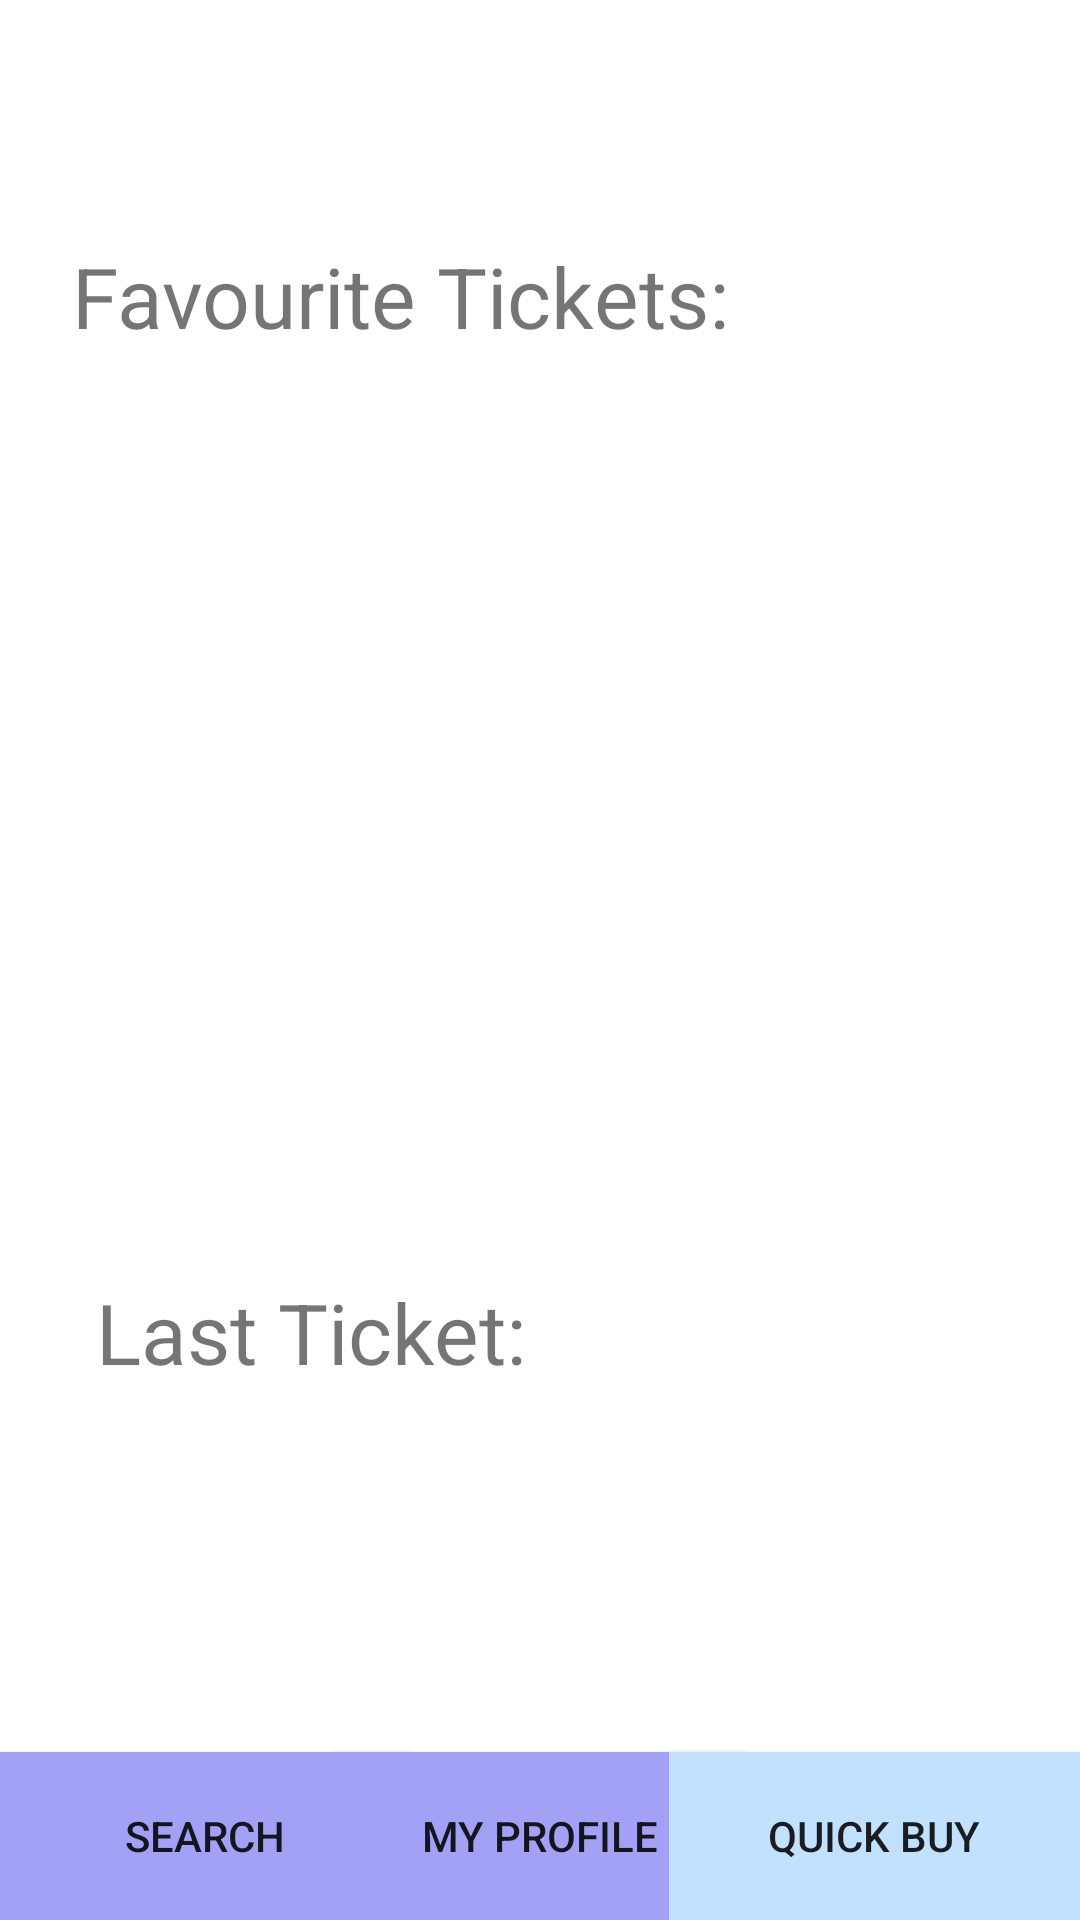

Write the Android layout XML for this screen, with the resource values it uses.
<!-- AndroidManifest.xml: application theme Theme.AdminPanelNew -->
<!-- res/layout/activity_quick_buy.xml -->
<?xml version="1.0" encoding="utf-8"?>
<androidx.constraintlayout.widget.ConstraintLayout xmlns:android="http://schemas.android.com/apk/res/android"
    xmlns:app="http://schemas.android.com/apk/res-auto"
    xmlns:tools="http://schemas.android.com/tools"
    android:layout_width="match_parent"
    android:layout_height="match_parent"
    tools:context=".QuickBuy">

    <Button
        android:id="@+id/MyProfileButton"
        app:backgroundTint="@color/lilac"
        app:layout_constraintBottom_toBottomOf="parent"
        app:layout_constraintEnd_toEndOf="parent"
        app:layout_constraintStart_toStartOf="parent"
        android:layout_width="138dp"
        android:layout_height="56dp"
        android:background="@color/lilac"
        android:insetBottom="0dp"
        android:text="@string/MyProfileButtonName"
        tools:layout_editor_absoluteX="136dp"
        tools:layout_editor_absoluteY="674dp" />

    <Button
        android:id="@+id/QuickBuyButton"
        app:backgroundTint="@color/baby_blue"
        app:layout_constraintBottom_toBottomOf="parent"
        app:layout_constraintEnd_toEndOf="parent"
        android:layout_width="137dp"
        android:layout_height="56dp"
        android:background="@color/baby_blue"
        android:insetBottom="0dp"
        android:text="@string/QuickBuyButtonName"
        tools:layout_editor_absoluteX="274dp"
        tools:layout_editor_absoluteY="674dp" />

    <Button
        android:id="@+id/SearchButton"
        android:layout_width="137dp"
        android:layout_height="56dp"
        android:background="@color/lilac"
        android:insetBottom="0dp"
        android:text="@string/searchButtonName"
        app:backgroundTint="@color/lilac"
        app:layout_constraintBottom_toBottomOf="parent"
        app:layout_constraintStart_toStartOf="parent" />

    <TextView
        android:id="@+id/textView2"
        android:layout_width="wrap_content"
        android:layout_height="wrap_content"
        android:layout_marginStart="24dp"
        android:layout_marginLeft="24dp"
        android:layout_marginTop="80dp"
        android:text="@string/FavouriteTickets"
        android:textSize="28sp"
        app:layout_constraintStart_toStartOf="parent"
        app:layout_constraintTop_toTopOf="parent" />

    <TextView
        android:id="@+id/textView3"
        android:layout_width="wrap_content"
        android:layout_height="wrap_content"
        android:layout_marginStart="32dp"
        android:layout_marginLeft="32dp"
        android:layout_marginTop="308dp"
        android:text="@string/LastTicket"
        android:textSize="28sp"
        app:layout_constraintStart_toStartOf="parent"
        app:layout_constraintTop_toBottomOf="@+id/textView2" />

    <ListView
        android:id="@+id/favouriteTicketList"
        android:layout_width="match_parent"
        android:layout_height="match_parent"
        android:layout_marginTop="160dp"
        android:layout_marginBottom="310dp"
        app:layout_constraintBottom_toTopOf="@+id/textView3"
        app:layout_constraintEnd_toEndOf="parent"
        app:layout_constraintHorizontal_bias="0.0"
        app:layout_constraintStart_toStartOf="parent"
        app:layout_constraintTop_toBottomOf="@+id/textView2"
        app:layout_constraintVertical_bias="0.397" />

    <ListView
        android:id="@+id/lastTicketList"
        android:layout_width="match_parent"
        android:layout_height="match_parent"
        android:layout_marginTop="480dp"
        android:layout_marginBottom="64dp"
        app:layout_constraintBottom_toBottomOf="parent"
        app:layout_constraintEnd_toEndOf="parent"
        app:layout_constraintStart_toStartOf="parent"
        app:layout_constraintTop_toBottomOf="@+id/textView3" />

</androidx.constraintlayout.widget.ConstraintLayout>
<!-- resources referenced by this layout -->
<resources>
  <color name="baby_blue">#C2E1FF</color>
  <color name="lilac">#A3A1F5</color>
  <string name="FavouriteTickets">Favourite Tickets:</string>
  <string name="LastTicket">Last Ticket:</string>
  <string name="MyProfileButtonName">MY PROFILE</string>
  <string name="QuickBuyButtonName">QUICK BUY</string>
  <string name="searchButtonName">SEARCH</string>
  <style name="Theme.AdminPanelNew" parent="Theme.MaterialComponents.DayNight.DarkActionBar">
          
          <item name="colorPrimary">@color/purple_500</item>
          <item name="colorPrimaryVariant">@color/purple_700</item>
          <item name="colorOnPrimary">@color/white</item>
          
          <item name="colorSecondary">@color/teal_200</item>
          <item name="colorSecondaryVariant">@color/teal_700</item>
          <item name="colorOnSecondary">@color/black</item>
          
          <item name="android:statusBarColor" tools:targetApi="l">?attr/colorPrimaryVariant</item>
          
      </style>
  <color name="purple_500">#A3A1F5</color>
  <color name="purple_700">#FF3700B3</color>
  <color name="white">#FFFFFFFF</color>
  <color name="teal_200">#FF03DAC5</color>
  <color name="teal_700">#FF018786</color>
  <color name="black">#FF000000</color>
</resources>
